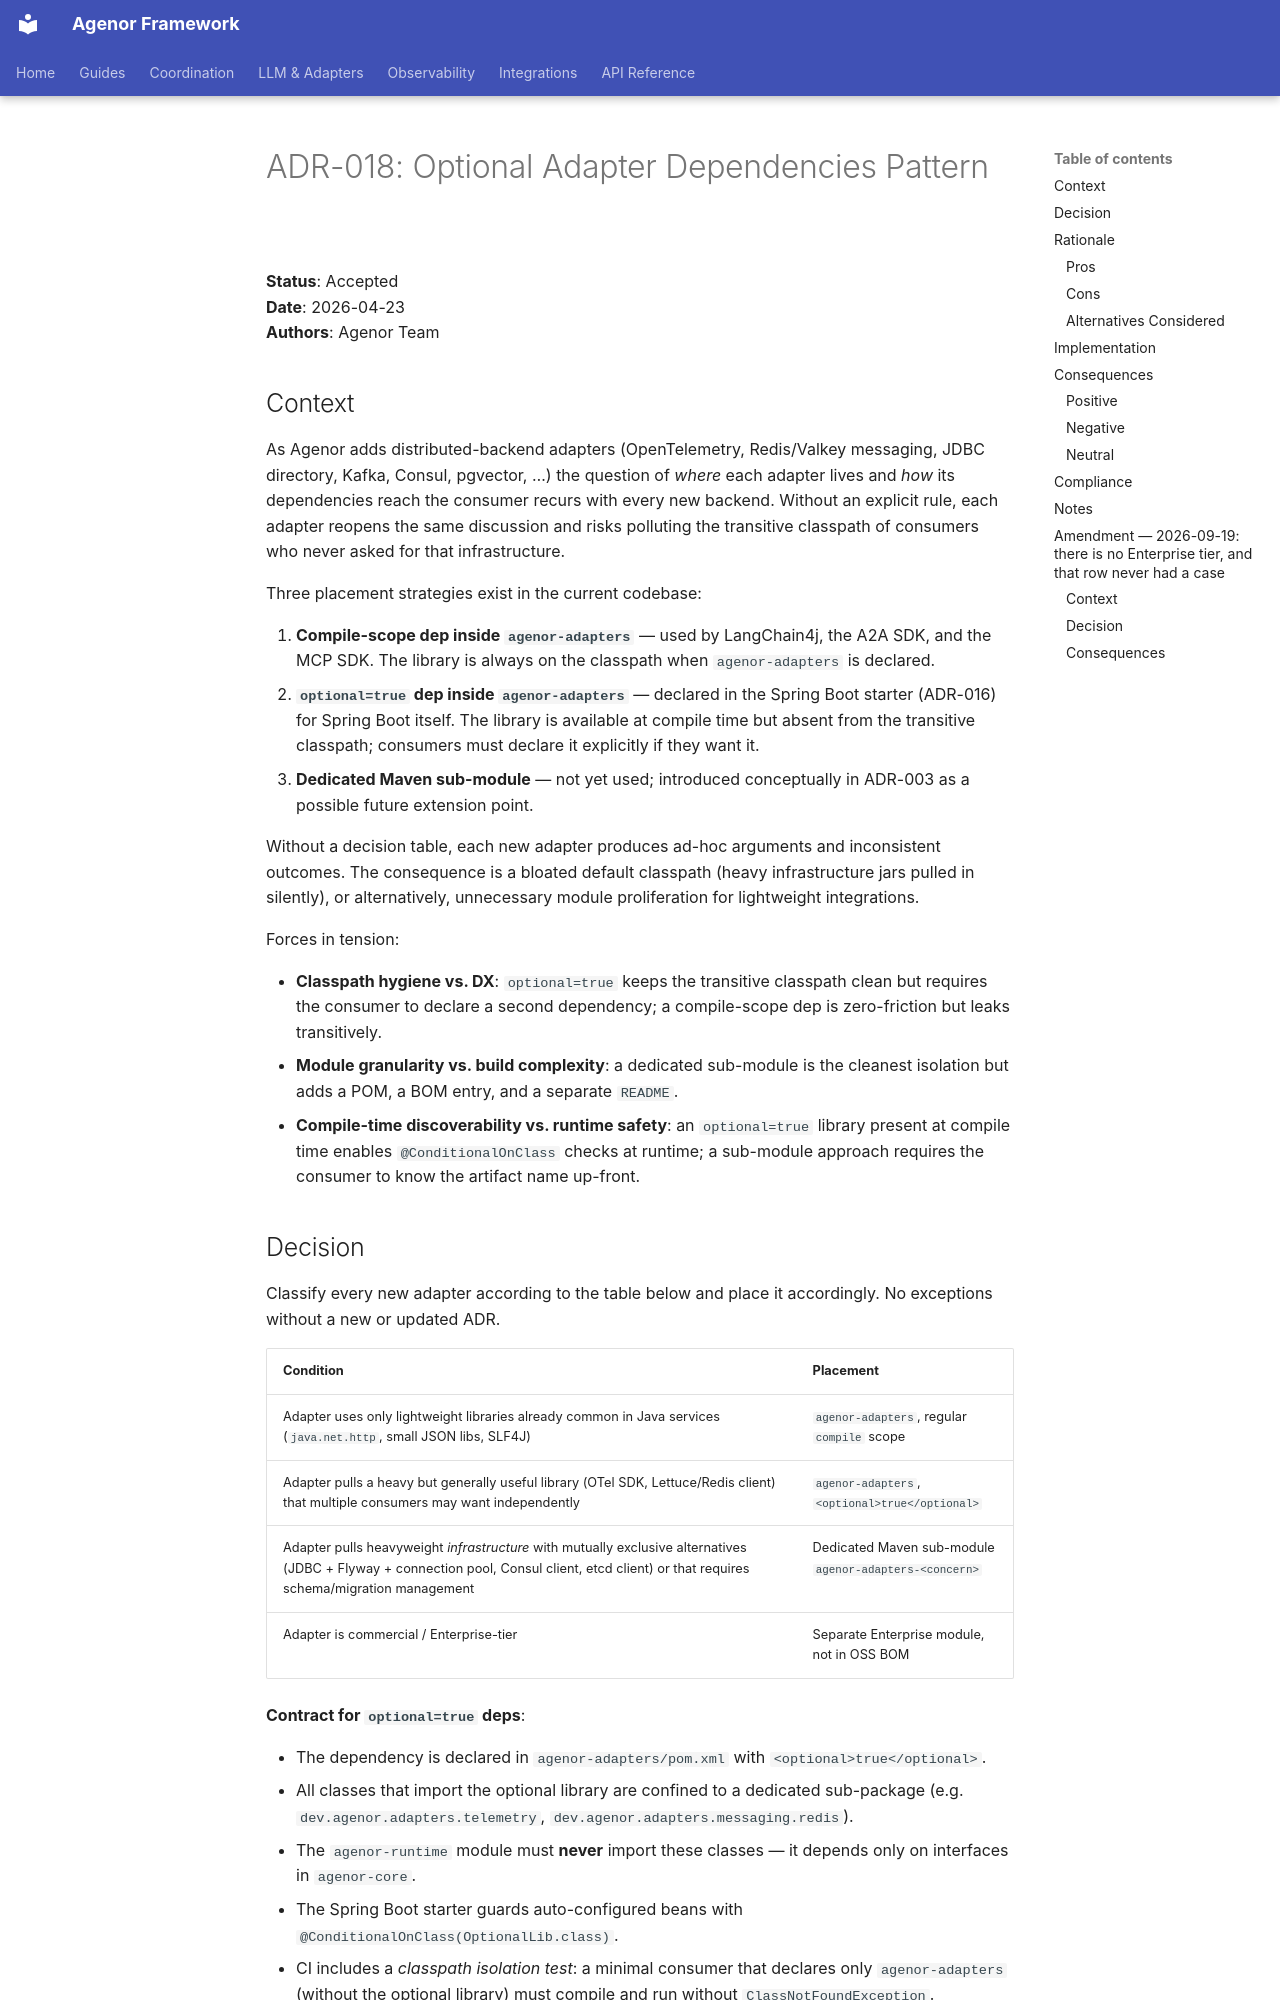

repository: mauro-mura/agenor · page: adr/ADR-018-optional-adapter-dependencies-pattern/index.html · generator: mkdocs

# ADR-018: Optional Adapter Dependencies Pattern

**Status**: Accepted  
**Date**: 2026-04-23  
**Authors**: Agenor Team  

## Context

As Agenor adds distributed-backend adapters (OpenTelemetry, Redis/Valkey messaging, JDBC
directory, Kafka, Consul, pgvector, …) the question of *where* each adapter lives and *how* its
dependencies reach the consumer recurs with every new backend. Without an explicit rule, each
adapter reopens the same discussion and risks polluting the transitive classpath of consumers
who never asked for that infrastructure.

Three placement strategies exist in the current codebase:

1. **Compile-scope dep inside `agenor-adapters`** — used by LangChain4j, the A2A SDK, and the
   MCP SDK. The library is always on the classpath when `agenor-adapters` is declared.
2. **`optional=true` dep inside `agenor-adapters`** — declared in the Spring Boot starter
   (ADR-016) for Spring Boot itself. The library is available at compile time but absent from
   the transitive classpath; consumers must declare it explicitly if they want it.
3. **Dedicated Maven sub-module** — not yet used; introduced conceptually in ADR-003 as a
   possible future extension point.

Without a decision table, each new adapter produces ad-hoc arguments and inconsistent outcomes.
The consequence is a bloated default classpath (heavy infrastructure jars pulled in silently),
or alternatively, unnecessary module proliferation for lightweight integrations.

Forces in tension:

- **Classpath hygiene vs. DX**: `optional=true` keeps the transitive classpath clean but
  requires the consumer to declare a second dependency; a compile-scope dep is zero-friction
  but leaks transitively.
- **Module granularity vs. build complexity**: a dedicated sub-module is the cleanest isolation
  but adds a POM, a BOM entry, and a separate `README`.
- **Compile-time discoverability vs. runtime safety**: an `optional=true` library present at
  compile time enables `@ConditionalOnClass` checks at runtime; a sub-module approach requires
  the consumer to know the artifact name up-front.
